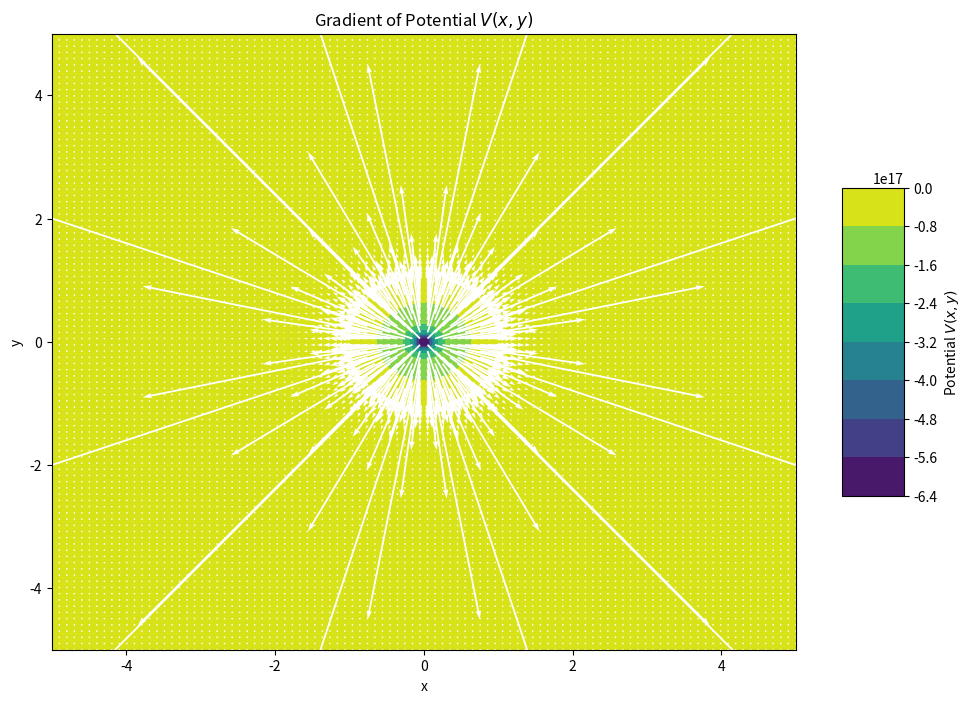

Generate this figure with matplotlib:
import numpy as np
import matplotlib.pyplot as plt

# Constants
G = 6.67430e-11  # Gravitational constant, m^3 kg^-1 s^-2
M = 1.989e30     # Mass of the black hole (Sun's mass), kg
r_s = 2 * G * M / (2.998e8)**2  # Schwarzschild radius, m

# Define the potential function in 2D
def V(x, y):
    r = np.sqrt(x**2 + y**2)
    return -G * M / (r_s * np.tanh(r))

# Define the gradient of the potential function
def grad_V(x, y):
    r = np.sqrt(x**2 + y**2)
    dV_dr = G * M / r_s * (1 / np.tanh(r)**2) * (1 / np.cosh(r)**2)
    dV_dx = dV_dr * x / r
    dV_dy = dV_dr * y / r
    return dV_dx, dV_dy

# Define the range for x and y
x = np.linspace(-5, 5, 100)
y = np.linspace(-5, 5, 100)
X, Y = np.meshgrid(x, y)
Z = V(X, Y)

# Calculate the gradient
dV_dx, dV_dy = grad_V(X, Y)

# Create the 2D gradient plot
fig, ax = plt.subplots(figsize=(12, 8))
contour = ax.contourf(X, Y, Z, cmap='viridis')
ax.quiver(X, Y, dV_dx, dV_dy, color='white')

# Add labels and title
ax.set_title('Gradient of Potential $V(x, y)$')
ax.set_xlabel('x')
ax.set_ylabel('y')

# Add a color bar
fig.colorbar(contour, shrink=0.5, aspect=5, label='Potential $V(x, y)$')

plt.show()